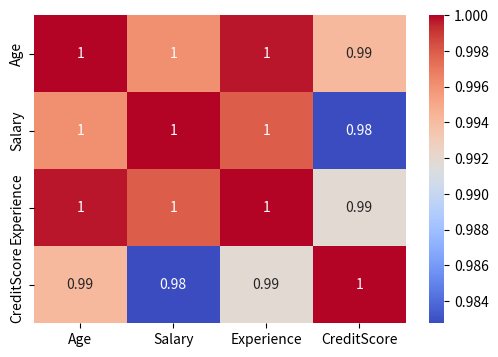

This chart was generated by the following Python code:
#Featurre selection 

import pandas as pd
import seaborn as sns
import matplotlib.pyplot as plt

df = pd.DataFrame({
    "Age":[22,25,30,35,40],
    "Salary":[25000,30000,50000,70000,90000],
    "Experience":[1,2,4,6,8],
    "CreditScore":[650,680,700,730,760]
})

corr = df.corr(numeric_only=True)

print(corr)

plt.figure(figsize=(6,4))

sns.heatmap(
    corr,
    annot=True,
    cmap="coolwarm"
)

plt.show()
## if the corelation is strnger the we have to remove one among two
#  which have inconsistance data
